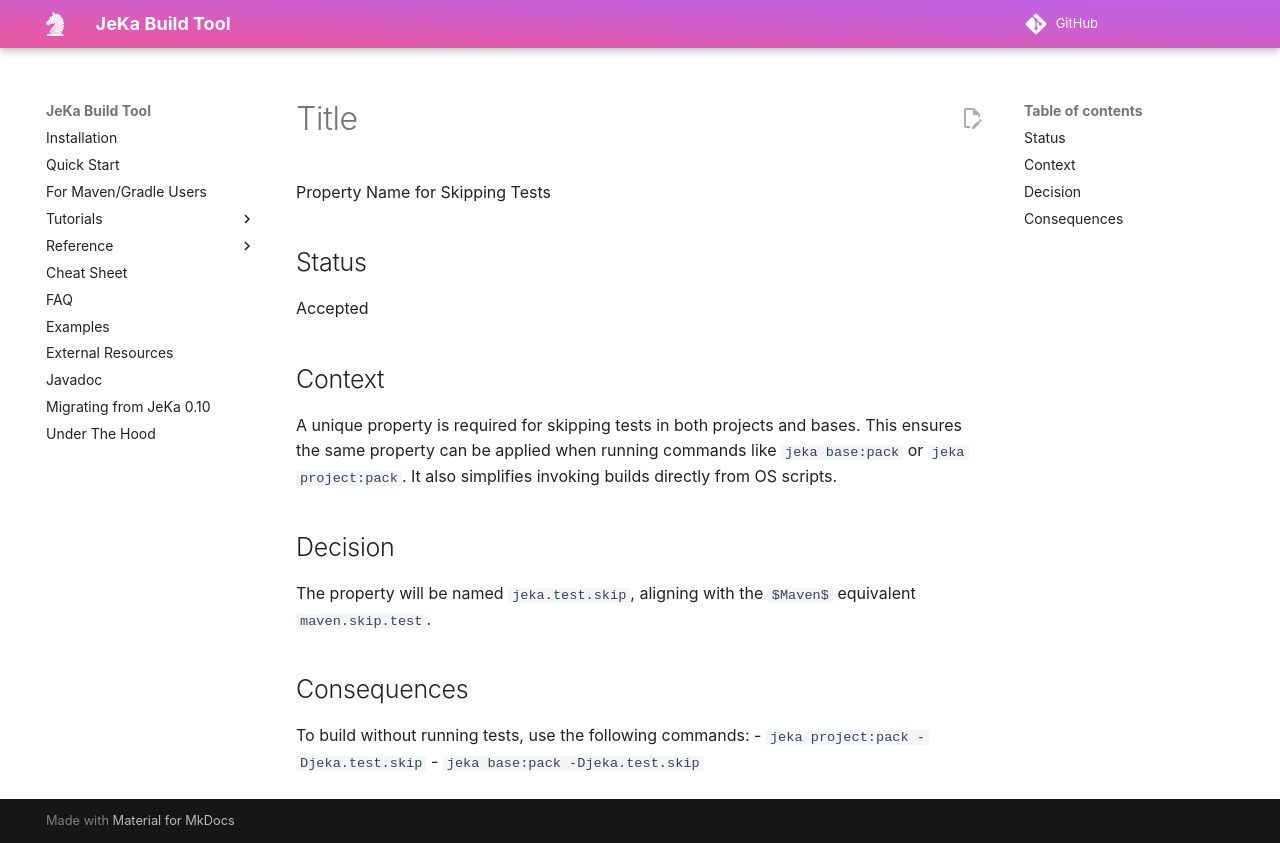

repository: jeka-dev/jeka · page: adrs/02-name-for-skip-test-property/index.html · generator: mkdocs

# Title
Property Name for Skipping Tests

## Status
Accepted

## Context
A unique property is required for skipping tests in both projects and bases. This ensures the same property can be applied when running commands like `jeka base:pack` or `jeka project:pack`. 
It also simplifies invoking builds directly from OS scripts.

## Decision
The property will be named `jeka.test.skip`, aligning with the `$Maven$` equivalent `maven.skip.test`.

## Consequences
To build without running tests, use the following commands:
- `jeka project:pack -Djeka.test.skip`
- `jeka base:pack -Djeka.test.skip`
